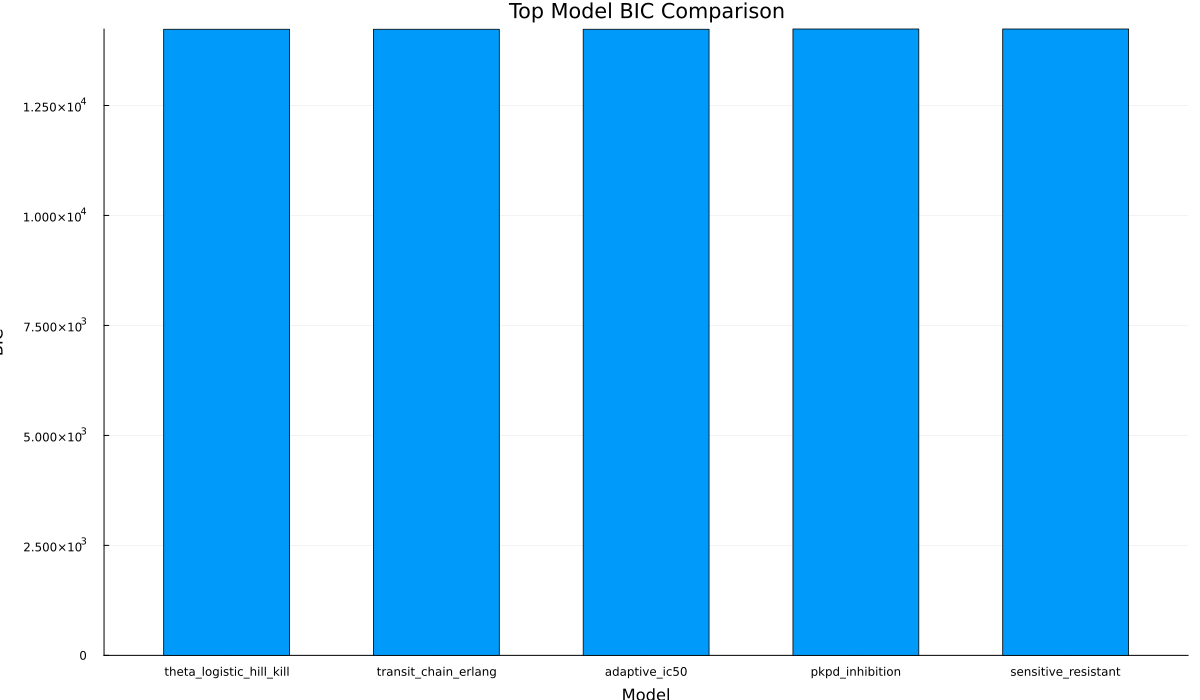

The table this chart was drawn from, first rows:
model, bic
theta_logistic_hill_kill, 14232
transit_chain_erlang, 14232
adaptive_ic50, 14232
pkpd_inhibition, 14239
sensitive_resistant, 14239
